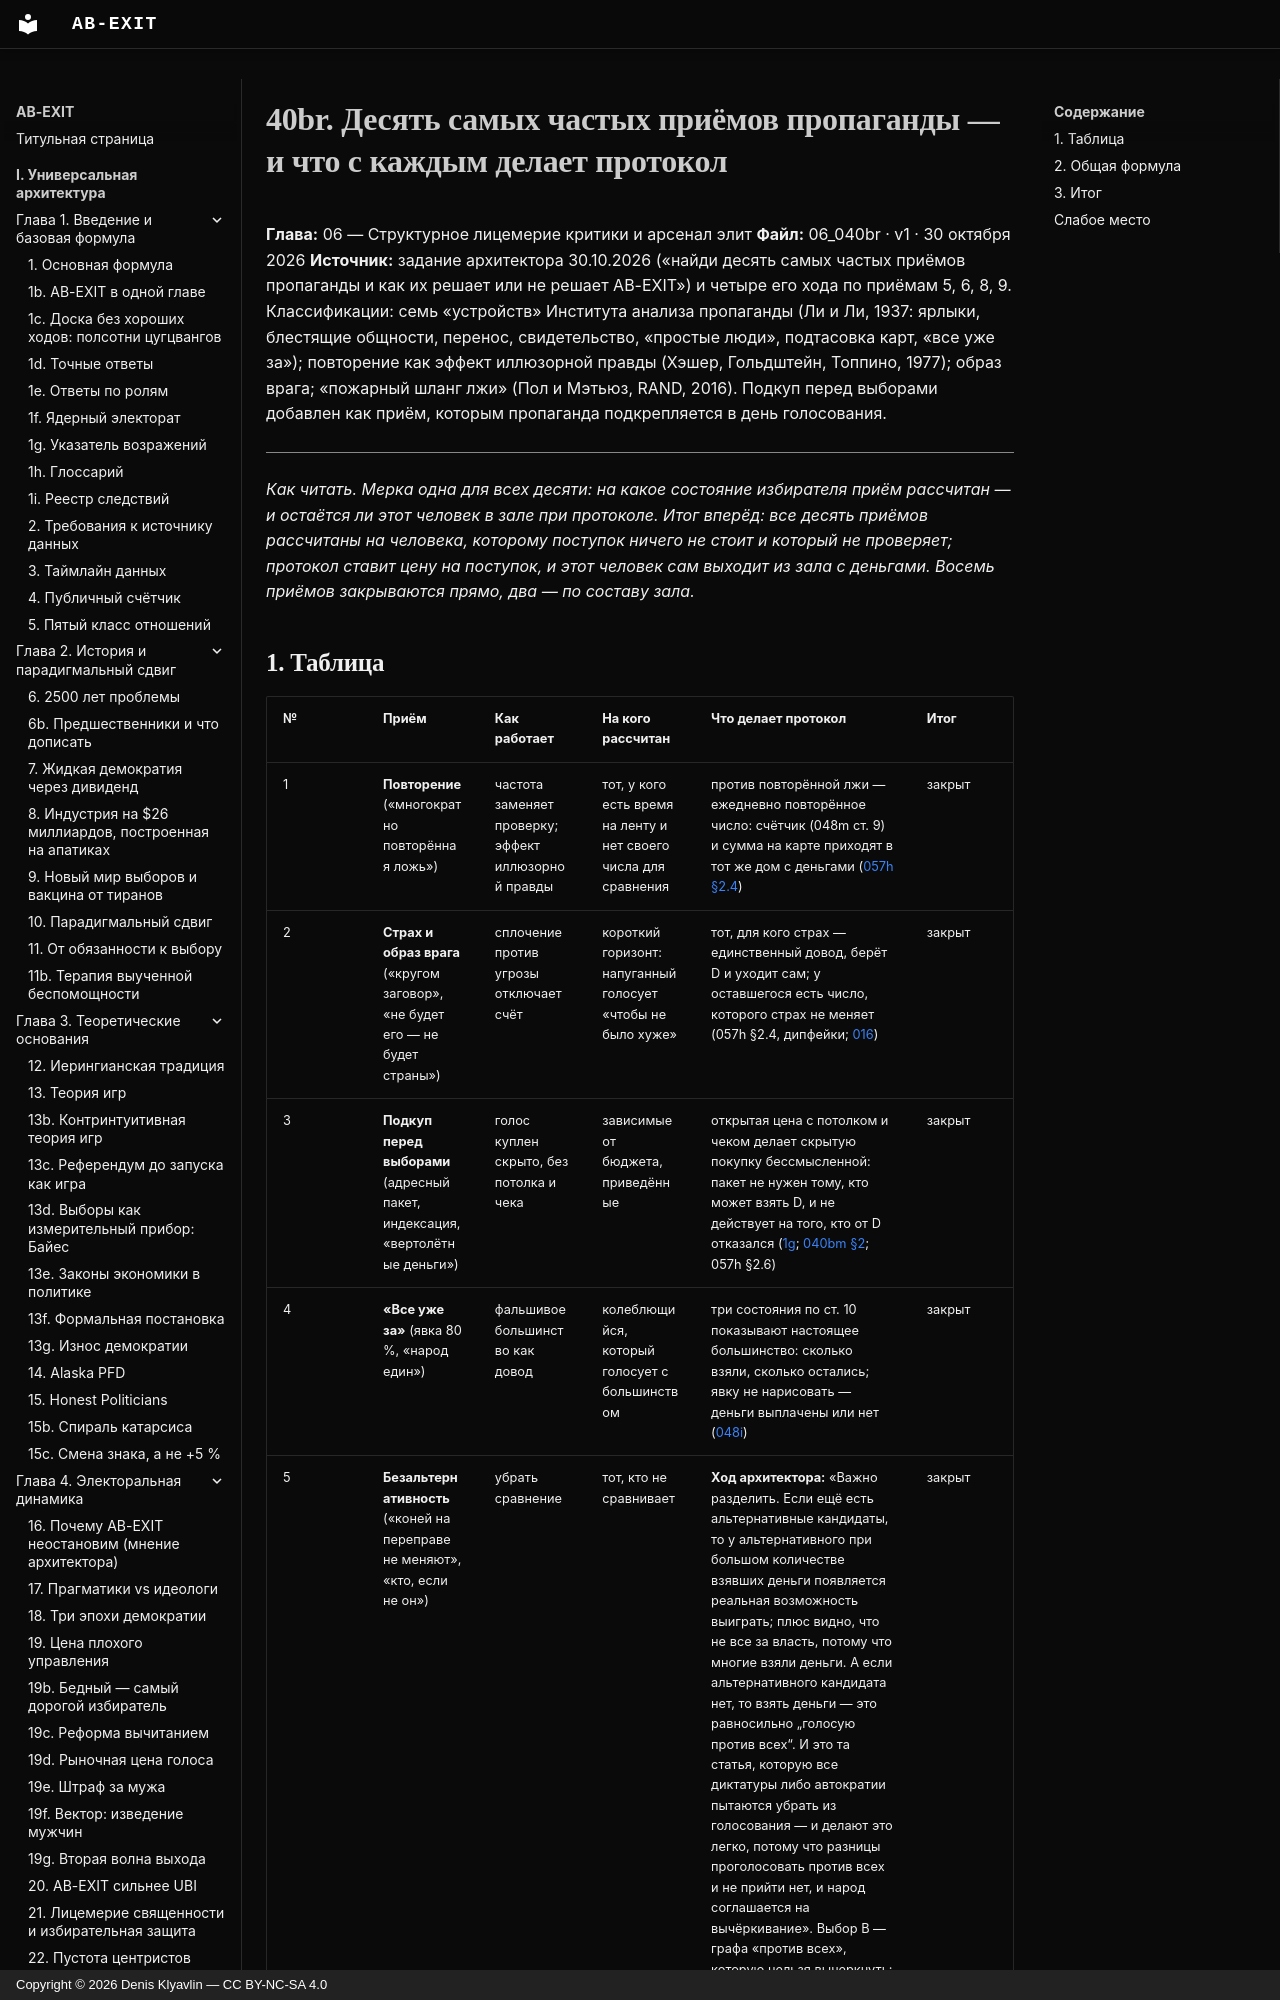

repository: Denis-Kliavlin/ab-exit · page: 06-critique-arsenal/040br-ten-propaganda-devices/index.html · generator: mkdocs · copyright: Copyright © 2026 Denis Klyavlin — CC BY-NC-SA 4.0

# 40br. Десять самых частых приёмов пропаганды — и что с каждым делает протокол

**Глава:** 06 — Структурное лицемерие критики и арсенал элит
**Файл:** 06_040br · v1 · 30 октября 2026
**Источник:** задание архитектора 30.10.2026 («найди десять самых частых приёмов пропаганды и как их решает или не решает AB-EXIT») и четыре его хода по приёмам 5, 6, 8, 9. Классификации: семь «устройств» Института анализа пропаганды (Ли и Ли, 1937: ярлыки, блестящие общности, перенос, свидетельство, «простые люди», подтасовка карт, «все уже за»); повторение как эффект иллюзорной правды (Хэшер, Гольдштейн, Топпино, 1977); образ врага; «пожарный шланг лжи» (Пол и Мэтьюз, RAND, 2016). Подкуп перед выборами добавлен как приём, которым пропаганда подкрепляется в день голосования.

---

*Как читать. Мерка одна для всех десяти: на какое состояние избирателя приём рассчитан — и остаётся ли этот человек в зале при протоколе. Итог вперёд: все десять приёмов рассчитаны на человека, которому поступок ничего не стоит и который не проверяет; протокол ставит цену на поступок, и этот человек сам выходит из зала с деньгами. Восемь приёмов закрываются прямо, два — по составу зала.*
